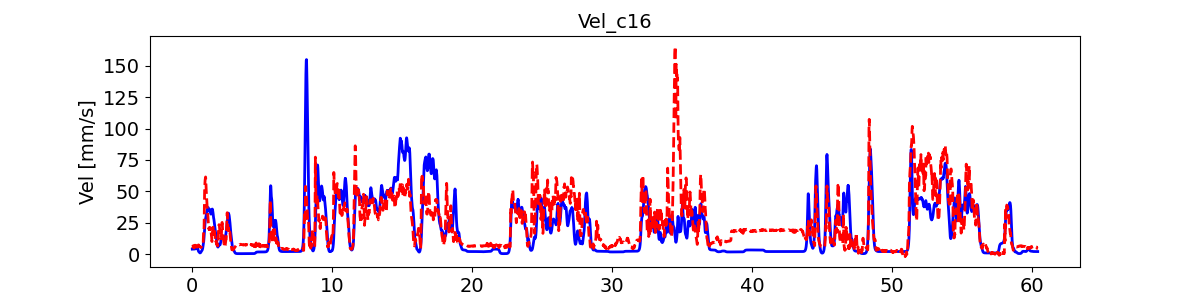

The file beside this chart, header and first rows:
, pred_vel, pred_vel_x, pred_vel_y, label_vel, label_vel_x, label_vel_y
0, 5.835, 1.628, -3.05, 3.885, -0.6148, 3.546
1, 5.637, 1.546, -2.556, 3.887, -0.611, 3.586
2, 5.625, 1.445, -2.078, 3.888, -0.6018, 3.619
3, 5.831, 1.331, -1.617, 3.889, -0.5871, 3.646
4, 6.067, 1.206, -0.9995, 3.889, -0.5663, 3.667
5, 6.18, 1.131, -0.2348, 3.889, -0.5388, 3.684
6, 6.044, 1.093, 0.8905, 3.887, -0.5038, 3.696
7, 6.366, 1.061, 1.268, 3.886, -0.4603, 3.704
8, 6.564, 1.063, 1.349, 3.883, -0.407, 3.708
9, 6.646, 1.106, 1.459, 3.88, -0.3422, 3.709
10, 6.206, 1.104, 1.999, 3.878, -0.2877, 3.706
11, 6.011, 1.068, 2.297, 3.878, -0.2418, 3.699
12, 5.545, 1.079, 2.636, 3.879, -0.2031, 3.688
13, 5.398, 1.032, 2.856, 3.881, -0.1706, 3.673
14, 5.591, 0.9877, 2.946, 3.885, -0.1431, 3.654
15, 5.257, 0.8806, 3.421, 3.891, -0.12, 3.629
16, 4.975, 0.7693, 3.652, 3.899, -0.1004, 3.598
17, 4.838, 0.6328, 3.672, 3.909, -0.08391, 3.561
18, 5.15, 0.4614, 3.374, 3.921, -0.0699, 3.515
19, 5.918, 0.2869, 2.786, 3.936, -0.05799, 3.46
20, 6.4, 0.145, 2.315, 3.954, -0.04781, 3.393
21, 6.633, 0.05149, 2.043, 3.975, -0.03907, 3.314
22, 6.843, 0.1923, 2.299, 4.002, -0.0315, 3.219
23, 6.993, 0.381, 2.472, 4.033, -0.02488, 3.106
24, 7.054, 0.4766, 2.583, 4.07, -0.019, 2.971
25, 6.813, 0.3118, 2.222, 4.115, -0.01369, 2.81
26, 6.568, 0.003719, 1.595, 4.168, -0.008797, 2.619
27, 6.677, -0.2805, 0.8942, 4.232, -0.004164, 2.392
28, 6.807, -0.4593, 0.3961, 4.307, 0.0003434, 2.121
29, 6.893, -0.5783, 0.1565, 4.397, 0.004861, 1.799
30, 6.619, -0.6561, 0.1317, 4.504, 0.009525, 1.417
31, 5.978, -0.6293, 0.6856, 4.631, 0.01447, 0.9617
32, 5.919, -0.7402, 0.6924, 4.782, 0.01986, 0.4206
33, 5.318, -0.7589, 1.313, 4.962, 0.02584, -0.2228
34, 5.405, -0.8071, 1.676, 5.175, 0.03259, -0.9877
35, 6.161, -0.8983, 1.466, 5.429, 0.04033, -1.897
36, 6.79, -0.9391, 1.284, 5.626, 0.04927, -2.643
37, 6.869, -0.9752, 1.144, 5.77, 0.05969, -3.247
38, 6.214, -0.8942, 1.771, 5.866, 0.0719, -3.727
39, 5.836, -0.8784, 2.071, 5.918, 0.08627, -4.099
40, 6.007, -0.9261, 1.698, 5.926, 0.1032, -4.373
41, 5.588, -0.9135, 1.853, 5.891, 0.1233, -4.557
42, 5.434, -0.9235, 1.962, 5.812, 0.147, -4.657
43, 5.881, -0.8963, 1.863, 5.687, 0.1752, -4.676
44, 5.994, -0.5459, 2.467, 5.511, 0.2086, -4.614
45, 5.831, -0.4874, 2.533, 5.28, 0.2483, -4.47
46, 6.118, -0.472, 2.13, 4.951, 0.2954, -4.203
47, 5.847, -0.3502, 2.335, 4.514, 0.3514, -3.806
48, 5.884, -0.317, 2.322, 3.956, 0.4179, -3.267
49, 6.519, -0.2969, 1.947, 3.488, 0.4708, -2.817
50, 6.94, -0.2213, 1.789, 3.098, 0.5115, -2.442
51, 7.134, -0.166, 1.764, 2.773, 0.5414, -2.132
52, 7.089, -0.174, 1.871, 2.503, 0.5612, -1.876
53, 7.138, -0.09217, 2.057, 2.28, 0.5717, -1.668
54, 7.237, -0.005646, 2.271, 2.099, 0.5731, -1.501
55, 7.134, -0.0434, 2.386, 1.952, 0.5655, -1.37
56, 6.881, -0.1095, 2.446, 1.837, 0.5486, -1.272
57, 6.582, -0.207, 2.452, 1.717, 0.5219, -1.158
58, 6.461, -0.3066, 2.363, 1.59, 0.4847, -1.027
59, 6.278, -0.4171, 2.293, 1.452, 0.4358, -0.8726
... 7,181 more rows
